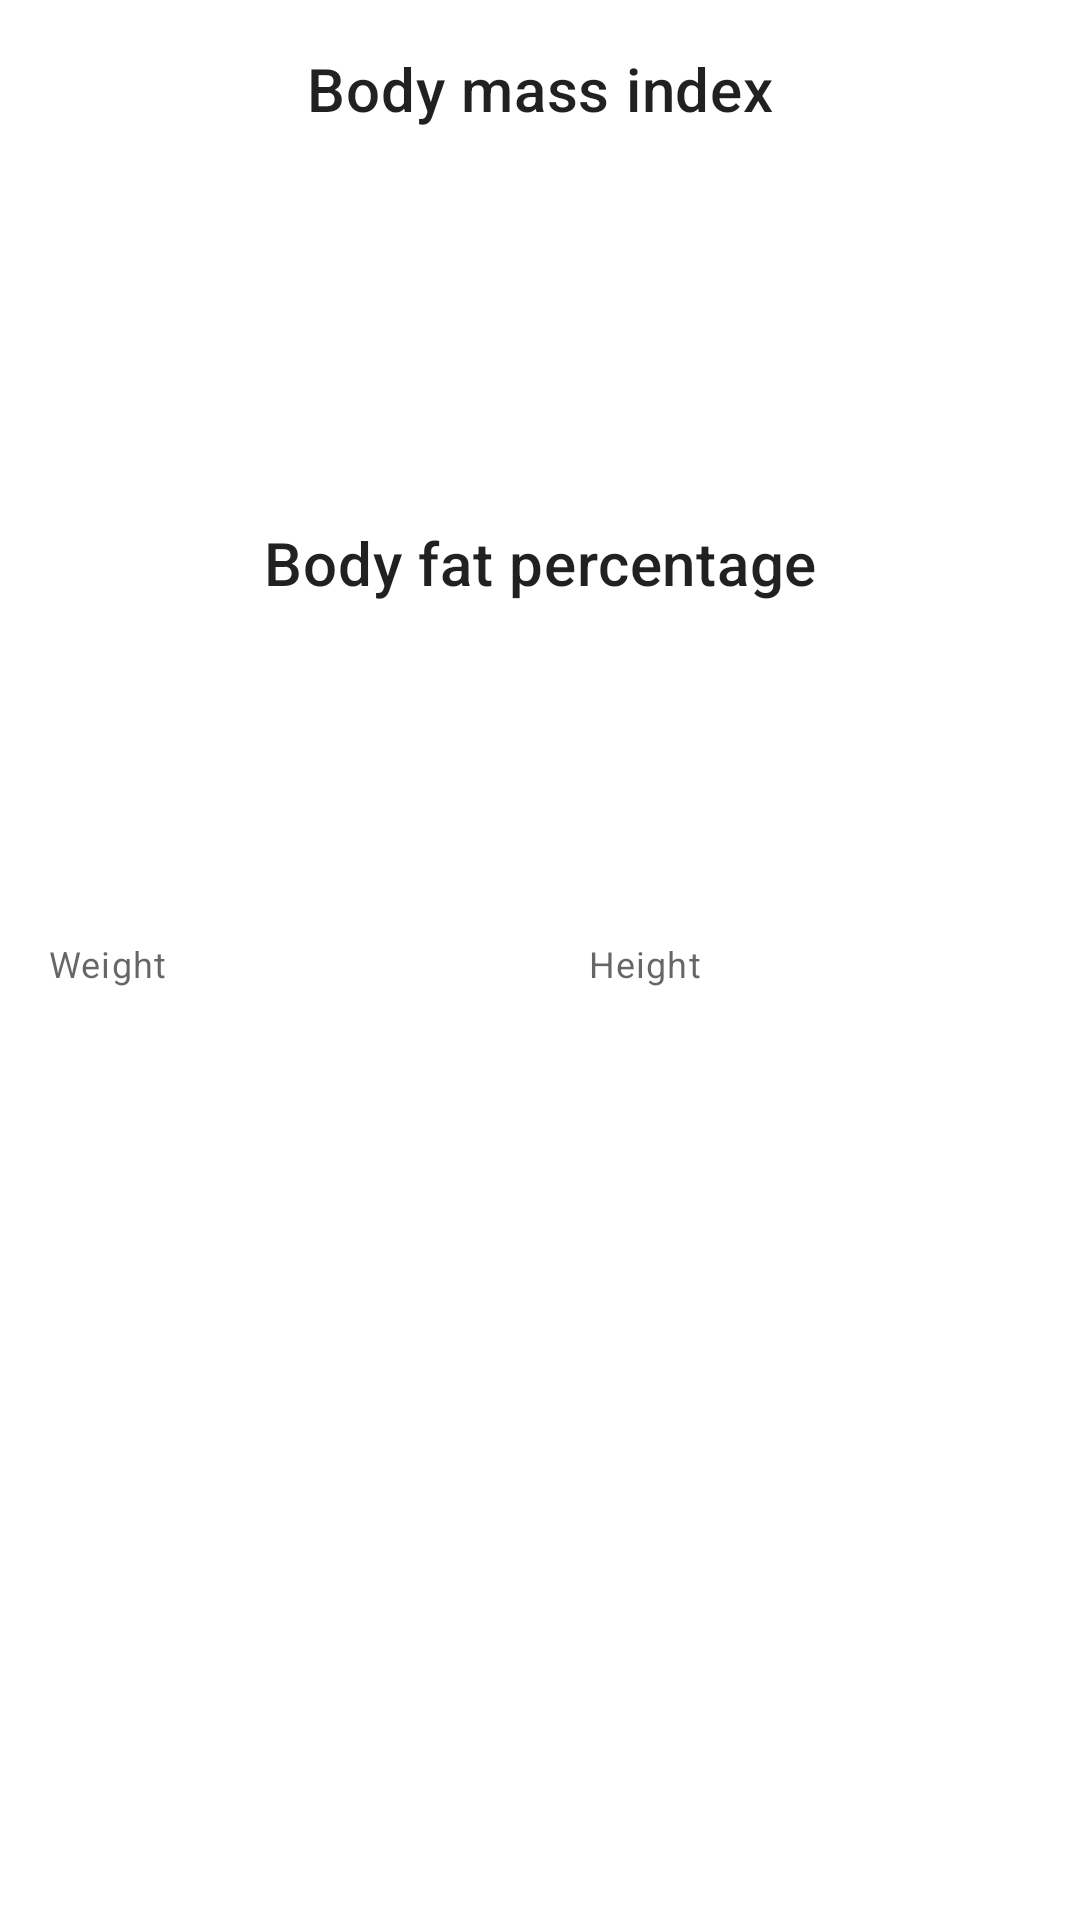

The Android layout XML behind this screen, and the referenced resources:
<!-- AndroidManifest.xml: application theme AppTheme -->
<!-- res/layout/fragment_measurements.xml -->
<?xml version="1.0" encoding="utf-8"?>
<layout xmlns:android="http://schemas.android.com/apk/res/android" xmlns:app="http://schemas.android.com/apk/res-auto" xmlns:tools="http://schemas.android.com/tools">
    <data>
        <variable name="vm" type="com.gmail.cristiandeives.bogafit.MeasurementsViewModel" />
        <variable name="action" type="com.gmail.cristiandeives.bogafit.MeasurementsActionHandler" />
    </data>

    <ScrollView
        android:layout_width="match_parent"
        android:layout_height="match_parent"
        app:layout_constraintTop_toTopOf="parent">

        <androidx.constraintlayout.widget.ConstraintLayout
            android:layout_width="match_parent"
            android:layout_height="wrap_content">

            <TextView
                android:id="@+id/bmi_label"
                android:layout_width="wrap_content"
                android:layout_height="wrap_content"
                android:layout_marginStart="@dimen/large_margin"
                android:layout_marginEnd="@dimen/large_margin"
                android:layout_marginTop="@dimen/large_margin"
                android:text="@string/bmi_title"
                android:textAlignment="center"
                android:textAppearance="@style/TextAppearance.MaterialComponents.Headline6"
                app:layout_constraintEnd_toEndOf="parent"
                app:layout_constraintStart_toStartOf="parent"
                app:layout_constraintTop_toTopOf="parent" />

            <TextView
                android:id="@+id/bmi_value"
                android:layout_width="wrap_content"
                android:layout_height="wrap_content"
                android:layout_marginStart="@dimen/large_margin"
                android:layout_marginEnd="@dimen/large_margin"
                android:layout_marginBottom="@dimen/large_margin"
                android:textAppearance="@style/TextAppearance.MaterialComponents.Headline2"
                app:layout_constraintEnd_toEndOf="parent"
                app:layout_constraintStart_toStartOf="parent"
                app:layout_constraintTop_toBottomOf="@id/bmi_label"
                tools:text="20.0" />

            <TextView
                android:id="@+id/bmi_description_text"
                android:layout_width="wrap_content"
                android:layout_height="wrap_content"
                android:layout_marginStart="@dimen/large_margin"
                android:layout_marginEnd="@dimen/large_margin"
                android:textAppearance="@style/TextAppearance.MaterialComponents.Subtitle2"
                app:layout_constraintEnd_toEndOf="parent"
                app:layout_constraintStart_toStartOf="parent"
                app:layout_constraintTop_toBottomOf="@id/bmi_value"
                tools:text="Normal weight" />

            <TextView
                android:id="@+id/bfp_label"
                android:layout_width="wrap_content"
                android:layout_height="wrap_content"
                android:layout_marginStart="@dimen/large_margin"
                android:layout_marginTop="@dimen/extra_large_margin"
                android:layout_marginEnd="@dimen/large_margin"
                android:text="@string/bfp_title"
                android:textAlignment="center"
                android:textAppearance="@style/TextAppearance.MaterialComponents.Headline6"
                app:layout_constraintEnd_toEndOf="parent"
                app:layout_constraintStart_toStartOf="parent"
                app:layout_constraintTop_toBottomOf="@id/bmi_description_text" />

            <TextView
                android:id="@+id/bfp_value"
                android:layout_width="wrap_content"
                android:layout_height="wrap_content"
                android:layout_marginStart="@dimen/large_margin"

                android:layout_marginEnd="@dimen/large_margin"
                android:layout_marginBottom="@dimen/large_margin"
                android:textAppearance="@style/TextAppearance.MaterialComponents.Headline2"
                app:layout_constraintEnd_toEndOf="parent"
                app:layout_constraintStart_toStartOf="parent"
                app:layout_constraintTop_toBottomOf="@id/bfp_label"
                tools:text="15.5%" />

            <TextView
                android:id="@+id/weight_label"
                android:layout_width="wrap_content"
                android:layout_height="match_parent"
                android:layout_marginTop="@dimen/extra_large_margin"
                android:layout_marginStart="@dimen/large_margin"
                android:layout_marginEnd="@dimen/large_margin"
                style="@style/AppTheme.LabelText"
                android:text="@string/weight_label"
                app:layout_constraintStart_toStartOf="parent"
                app:layout_constraintTop_toBottomOf="@id/bfp_value" />

            <TextView
                android:id="@+id/weight_text"
                android:layout_width="0dp"
                android:layout_height="wrap_content"
                android:paddingTop="@dimen/small_margin"
                android:paddingBottom="@dimen/small_margin"
                android:paddingStart="@dimen/large_margin"
                android:paddingEnd="@dimen/large_margin"
                android:background="?android:selectableItemBackground"
                android:clickable="true"
                android:textAppearance="@style/TextAppearance.MaterialComponents.Body1"
                android:onClick="@{action::onWeightTextClick}"
                app:layout_constraintTop_toBottomOf="@+id/weight_label"
                app:layout_constraintStart_toStartOf="parent"
                app:layout_constraintEnd_toStartOf="@id/height_text"
                app:drawableEndCompat="@drawable/ic_next"
                tools:text="80.0 kg" />

            <TextView
                android:id="@+id/height_label"
                android:layout_width="wrap_content"
                android:layout_height="match_parent"
                android:layout_marginTop="@dimen/extra_large_margin"
                android:layout_marginStart="@dimen/large_margin"
                android:layout_marginEnd="@dimen/large_margin"
                style="@style/AppTheme.LabelText"
                android:text="@string/height_label"
                app:layout_constraintStart_toEndOf="@+id/weight_text"
                app:layout_constraintTop_toBottomOf="@id/bfp_value" />

            <TextView
                android:id="@+id/height_text"
                android:layout_width="0dp"
                android:layout_height="wrap_content"
                android:background="?android:selectableItemBackground"
                android:clickable="true"
                android:onClick="@{action::onHeightTextClick}"
                android:paddingStart="@dimen/large_margin"
                android:paddingTop="@dimen/small_margin"
                android:paddingEnd="@dimen/large_margin"
                android:paddingBottom="@dimen/small_margin"
                android:textAppearance="@style/TextAppearance.MaterialComponents.Body1"
                app:drawableEndCompat="@drawable/ic_next"
                app:layout_constraintEnd_toEndOf="parent"
                app:layout_constraintStart_toEndOf="@+id/weight_text"
                app:layout_constraintTop_toBottomOf="@+id/height_label"
                tools:text="1.75 cm" />
        </androidx.constraintlayout.widget.ConstraintLayout>
    </ScrollView>
</layout>
<!-- resources referenced by this layout -->
<resources>
  <dimen name="extra_large_margin">32dp</dimen>
  <dimen name="large_margin">16dp</dimen>
  <dimen name="small_margin">8dp</dimen>
  <string name="bfp_title">Body fat percentage</string>
  <string name="bmi_title">Body mass index</string>
  <string name="height_label">Height</string>
  <string name="weight_label">Weight</string>
  <style name="AppTheme.LabelText" parent="Widget.MaterialComponents.TextView">
          <item name="android:textAppearance">@style/TextAppearance.MaterialComponents.Caption</item>
      </style>
  <style name="AppTheme" parent="Theme.MaterialComponents.DayNight.NoActionBar">
          <item name="colorPrimary">@color/primaryColor</item>
          <item name="colorPrimaryDark">@color/primaryDarkColor</item>
          <item name="colorPrimaryVariant">@color/primaryLightColor</item>
          <item name="colorOnPrimary">@color/colorOnPrimary</item>
  
          <item name="colorSecondary">@color/secondaryColor</item>
          <item name="colorSecondaryVariant">@color/secondaryLightColor</item>
          <item name="colorOnSecondary">@color/colorOnSecondary</item>
  
          <item name="colorAccent">@color/secondaryColor</item>
      </style>
  <color name="primaryColor">#64dd17</color>
  <color name="primaryDarkColor">#1faa00</color>
  <color name="primaryLightColor">#9cff57</color>
  <color name="colorOnPrimary">#FFFFFF</color>
  <color name="secondaryColor">#40c4ff</color>
  <color name="secondaryLightColor">#82f7ff</color>
  <color name="colorOnSecondary">#FFFFFF</color>
</resources>
